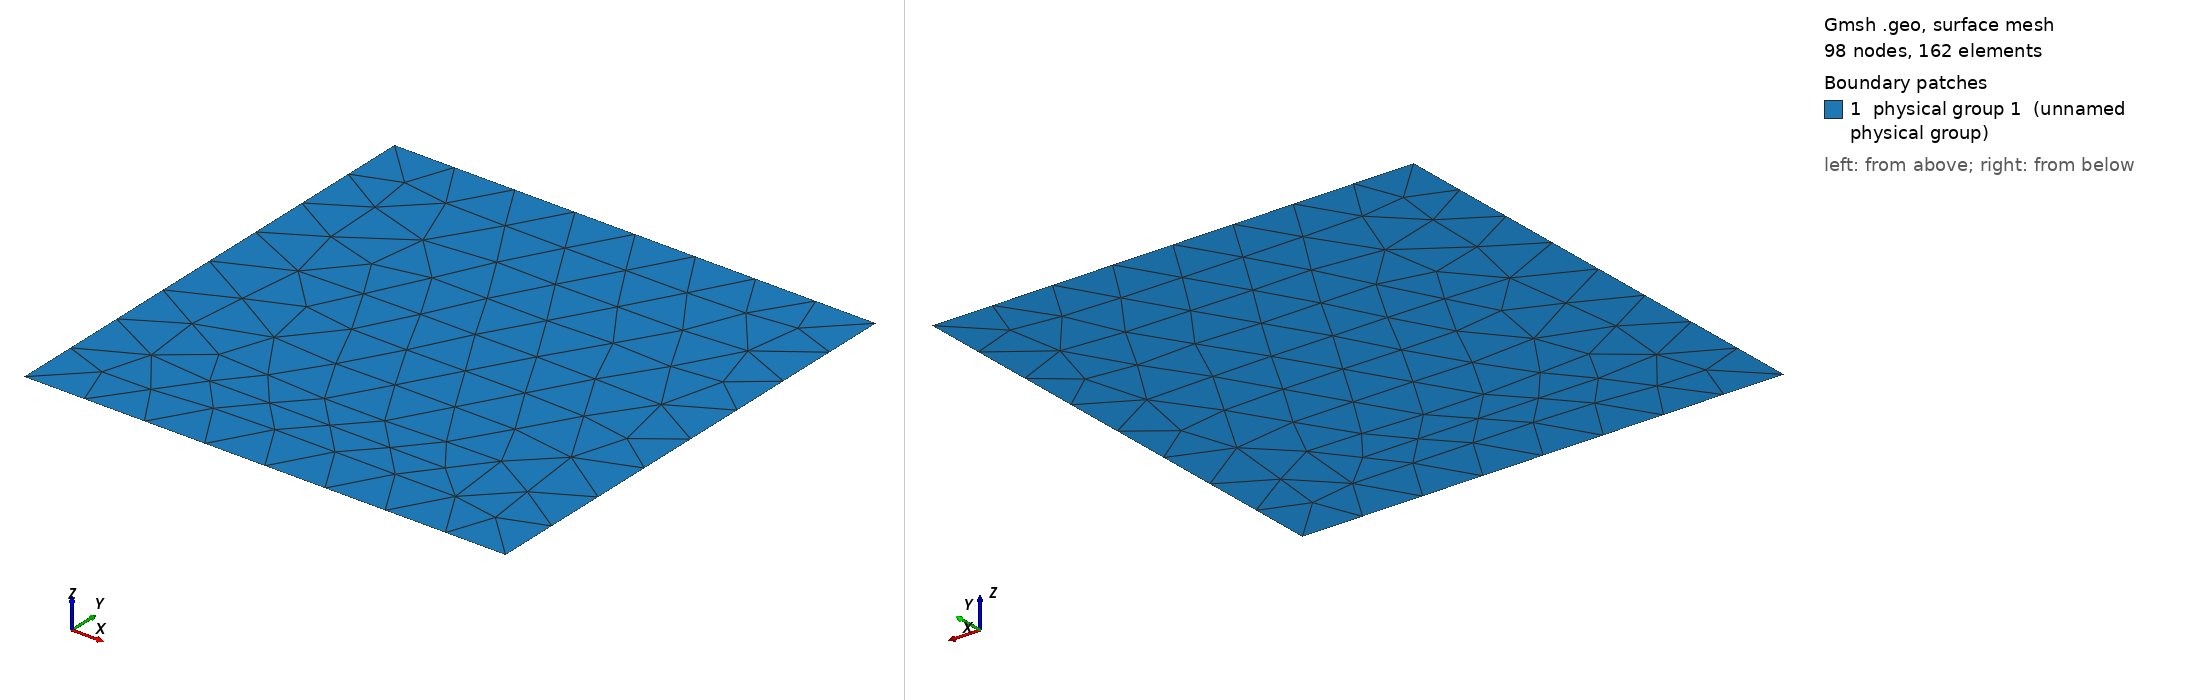

Gmsh geometry script, surface-meshed: 98 nodes, 162 surface elements. Boundary patches (legend numbers): 1 physical group 1 (unnamed physical group). Left view from above one corner, right view from below the opposite corner. Legend entries are the model's physical surfaces. The drawing asked Gmsh for element sizes between 1% and 20% of the model's largest extent; the script's own settings can give other sizes.

=== plain.geo (drawn) ===
cl__1 = 0;
//H = 2200;
//L = 1200;
H = 1200;
L = 2200;

H = 1;
L = 1;
//1200 x 2200 x 170
Mesh.Algorithm = 1;
Point(1) = {0, 0, 0, cl__1};
Point(2) = {L, 0, 0, cl__1};
Point(3) = {L, H, 0, cl__1};
Point(4) = {0, H, 0, cl__1};
//Point(5) = {L/2, H/2, 0, cl__1};

Line(1) = {1, 2};
Line(2) = {2, 3};
Line(3) = {3, 4};
Line(4) = {4, 1};

//61 221
// Tell Gmsh how many cells you want per edge somar:	 Somar mais 1
//Transfinite Line{1,3} = 61Using Progression 1;
//Transfinite Line{2,4} = 221Using Progression 1;

Line Loop(1) = {1, 2, 3, 4};
Plane Surface(1) = {1};

// Recombine the triangles into quads:
//Transfinite Surface{1} = {1,2,3,4};
//Recombine Surface{1};
//Mesh.Smoothing = 100;
//Point{5} In Surface {1};
Physical Line(201) = {3, 4, 1, 2};
Physical Surface(1) = {1};
//Physical Point(301) = {5};
Physical Point(501) = {1};
Physical Point(502) = {2};
Physical Point(503) = {3};
Physical Point(504) = {4};


// Tell Gmsh what the corner points are(going clockwise or counter-clockwise):

Coherence;
Coherence;
